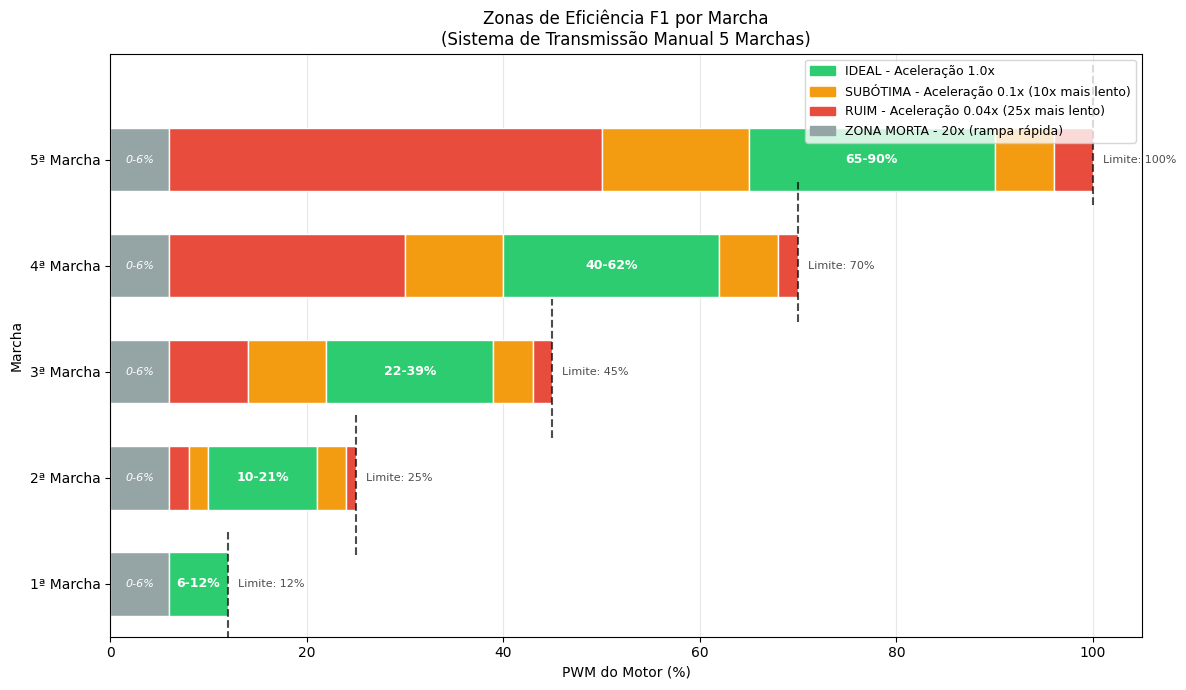

Generate this figure with matplotlib: (Note: this script raises an exception after producing the figure.)
#!/usr/bin/env python3
"""
generate_gear_zones_chart.py - Gera gráfico das zonas de eficiência F1 por marcha

Baseado no sistema de zonas implementado em raspberry/motor_manager.py

Zonas de Eficiência por Marcha:
- ZONA MORTA (cinza): 0-6% PWM na 1ª marcha (rampa 20x para atravessar)
- IDEAL (verde): Aceleração normal (1.0x)
- SUBÓTIMA (amarelo): Aceleração 10x mais lenta (0.1x)
- RUIM (vermelho): Aceleração 25x mais lenta (0.04x)

Uso:
    python scripts/generate_gear_zones_chart.py

Saída:
    monografia/figuras/zonas_eficiencia_marchas.png
    monografia/figuras/taxa_aceleracao_zonas.png
    monografia/figuras/sistema_transmissao_f1.png
"""

import matplotlib.pyplot as plt
import matplotlib.patches as mpatches
import numpy as np

# Configuração de estilo
plt.rcParams['font.family'] = 'DejaVu Sans'
plt.rcParams['font.size'] = 10

# Dados das zonas de eficiência por marcha (baseado em motor_manager.py)
# Extraído de _calculate_efficiency_zone() linhas 505-547
# Formato: marcha -> [(inicio, fim, zona), ...]
GEAR_ZONES = {
    1: [
        (0, 6, 'ZONA MORTA'),
        (6, 12, 'IDEAL'),
    ],
    2: [
        (0, 6, 'ZONA MORTA'),
        (6, 8, 'RUIM'),
        (8, 10, 'SUBÓTIMA'),
        (10, 21, 'IDEAL'),
        (21, 24, 'SUBÓTIMA'),
        (24, 25, 'RUIM'),
    ],
    3: [
        (0, 6, 'ZONA MORTA'),
        (6, 14, 'RUIM'),
        (14, 22, 'SUBÓTIMA'),
        (22, 39, 'IDEAL'),
        (39, 43, 'SUBÓTIMA'),
        (43, 45, 'RUIM'),
    ],
    4: [
        (0, 6, 'ZONA MORTA'),
        (6, 30, 'RUIM'),
        (30, 40, 'SUBÓTIMA'),
        (40, 62, 'IDEAL'),
        (62, 68, 'SUBÓTIMA'),
        (68, 70, 'RUIM'),
    ],
    5: [
        (0, 6, 'ZONA MORTA'),
        (6, 50, 'RUIM'),
        (50, 65, 'SUBÓTIMA'),
        (65, 90, 'IDEAL'),
        (90, 96, 'SUBÓTIMA'),
        (96, 100, 'RUIM'),
    ],
}

# Limitadores de PWM por marcha (motor_manager.py linhas 451-457)
# Intervalos crescentes: 6%, 13%, 20%, 25%, 30%
GEAR_LIMITERS = {
    1: 12,   # 1ª marcha: 6-12%  (intervalo  6%)
    2: 25,   # 2ª marcha: 0-25%  (intervalo 13%)
    3: 45,   # 3ª marcha: 0-45%  (intervalo 20%)
    4: 70,   # 4ª marcha: 0-70%  (intervalo 25%)
    5: 100,  # 5ª marcha: 0-100% (intervalo 30%)
}

# Cores para cada zona
ZONE_COLORS = {
    'IDEAL': '#2ecc71',       # Verde
    'SUBÓTIMA': '#f39c12',    # Amarelo/Laranja
    'RUIM': '#e74c3c',        # Vermelho
    'ZONA MORTA': '#95a5a6',  # Cinza
}

# Multiplicadores de aceleração
ZONE_RATES = {
    'IDEAL': '1.0x',
    'SUBÓTIMA': '0.1x (10x mais lento)',
    'RUIM': '0.04x (25x mais lento)',
    'ZONA MORTA': '20x (rampa rápida)',
}

# Tempo base de aceleração (motor_manager.py linha 151)
BASE_ACCELERATION_TIME = 50.0  # segundos


def create_gear_zones_chart():
    """Cria gráfico de barras horizontais mostrando zonas por marcha"""

    fig, ax = plt.subplots(figsize=(12, 7))

    # Altura de cada barra
    bar_height = 0.6

    # Para cada marcha (de baixo para cima: 1ª embaixo, 5ª em cima)
    for gear in range(1, 6):
        y_pos = gear - 1
        zones = GEAR_ZONES[gear]
        limiter = GEAR_LIMITERS[gear]

        # Desenha cada zona
        for start, end, zone_type in zones:
            width = end - start
            color = ZONE_COLORS[zone_type]

            # Barra da zona
            ax.barh(y_pos, width, left=start, height=bar_height,
                    color=color, edgecolor='white', linewidth=1)

        # Linha do limitador
        ax.axvline(x=limiter, ymin=(y_pos - 0.3) / 5, ymax=(y_pos + 0.9) / 5,
                   color='black', linestyle='--', linewidth=1.5, alpha=0.7)

        # Texto do limitador
        ax.text(limiter + 1, y_pos, f'Limite: {limiter}%',
                va='center', ha='left', fontsize=8, color='black', alpha=0.7)

    # Configurações do eixo
    ax.set_xlim(0, 105)
    ax.set_ylim(-0.5, 5)
    ax.set_yticks(range(5))
    ax.set_yticklabels([f'{i}ª Marcha' for i in range(1, 6)])
    ax.set_xlabel('PWM do Motor (%)')
    ax.set_ylabel('Marcha')
    ax.set_title('Zonas de Eficiência F1 por Marcha\n(Sistema de Transmissão Manual 5 Marchas)')

    # Grid
    ax.grid(axis='x', alpha=0.3, linestyle='-')
    ax.set_axisbelow(True)

    # Legenda
    legend_patches = [
        mpatches.Patch(color=ZONE_COLORS['IDEAL'], label=f'IDEAL - Aceleração {ZONE_RATES["IDEAL"]}'),
        mpatches.Patch(color=ZONE_COLORS['SUBÓTIMA'], label=f'SUBÓTIMA - Aceleração {ZONE_RATES["SUBÓTIMA"]}'),
        mpatches.Patch(color=ZONE_COLORS['RUIM'], label=f'RUIM - Aceleração {ZONE_RATES["RUIM"]}'),
        mpatches.Patch(color=ZONE_COLORS['ZONA MORTA'], label=f'ZONA MORTA - {ZONE_RATES["ZONA MORTA"]}'),
    ]
    ax.legend(handles=legend_patches, loc='upper right', fontsize=9)

    # Anotações das zonas ideais
    for gear in range(1, 6):
        y_pos = gear - 1
        zones = GEAR_ZONES[gear]
        for start, end, zone_type in zones:
            if zone_type == 'IDEAL':
                mid = (start + end) / 2
                ax.text(mid, y_pos, f'{start}-{end}%',
                       va='center', ha='center', fontsize=9,
                       color='white', fontweight='bold')
            elif zone_type == 'ZONA MORTA':
                mid = (start + end) / 2
                ax.text(mid, y_pos, f'0-{end}%',
                       va='center', ha='center', fontsize=8,
                       color='white', fontstyle='italic')

    plt.tight_layout()

    # Salva figura
    output_path = 'monografia/figuras/zonas_eficiencia_marchas.png'
    plt.savefig(output_path, dpi=150, bbox_inches='tight',
                facecolor='white', edgecolor='none')
    print(f'Gráfico salvo em: {output_path}')

    plt.close()


def create_acceleration_rate_chart():
    """Cria gráfico da taxa de aceleração por zona de eficiência"""

    fig, ax = plt.subplots(figsize=(10, 6))

    # Dados das zonas de eficiência
    # Do motor_manager.py: base_acceleration_time = 50.0s
    # Taxa = (100 / tempo_base) × multiplicador_zona
    zones = ['IDEAL', 'SUBÓTIMA', 'RUIM']
    multipliers = [1.0, 0.1, 0.04]
    base_time = BASE_ACCELERATION_TIME

    # Taxa de aceleração (%PWM por segundo)
    rates = [(100 / base_time) * m for m in multipliers]  # [2.0, 0.2, 0.08]

    # Tempo para atingir 100% PWM
    times = [base_time / m for m in multipliers]  # [50, 500, 1250]

    # Configuração de barras
    x = np.arange(len(zones))
    width = 0.35

    # Barras da taxa de aceleração
    bars1 = ax.bar(x - width/2, rates, width, label='Taxa de Aceleração (%/s)',
                   color=[ZONE_COLORS[z] for z in zones], edgecolor='black', linewidth=1)

    # Eixo secundário para tempo
    ax2 = ax.twinx()
    bars2 = ax2.bar(x + width/2, times, width, label='Tempo para 100% (s)',
                    color=[ZONE_COLORS[z] for z in zones], alpha=0.4,
                    edgecolor='black', linewidth=1, hatch='//')

    # Valores nas barras
    for bar, val in zip(bars1, rates):
        ax.text(bar.get_x() + bar.get_width()/2, bar.get_height() + 0.05,
                f'{val:.2f}%/s', ha='center', va='bottom', fontsize=10, fontweight='bold')

    for bar, val in zip(bars2, times):
        ax2.text(bar.get_x() + bar.get_width()/2, bar.get_height() + 30,
                f'{val:.0f}s', ha='center', va='bottom', fontsize=10, fontweight='bold')

    # Configurações
    ax.set_xlabel('Zona de Eficiência', fontsize=11)
    ax.set_ylabel('Taxa de Aceleração (%PWM/s)', fontsize=11)
    ax2.set_ylabel('Tempo para 100% PWM (s)', fontsize=11)
    ax.set_title(f'Taxa de Aceleração por Zona de Eficiência\n(Tempo base: {int(base_time)} segundos)', fontsize=12)
    ax.set_xticks(x)
    ax.set_xticklabels(zones, fontsize=11)
    ax.set_ylim(0, 2.5)
    ax2.set_ylim(0, 1500)
    ax.grid(axis='y', alpha=0.3)

    # Legenda combinada
    lines1, labels1 = ax.get_legend_handles_labels()
    lines2, labels2 = ax2.get_legend_handles_labels()
    ax.legend(lines1 + lines2, labels1 + labels2, loc='upper right')

    # Equação
    ax.text(0.5, -0.15, r'$Taxa_{acel} = \frac{100\%}{T_{base}} \times M_{zona}$'
            f' onde $T_{{base}}={int(base_time)}s$, '
            r'$M_{IDEAL}=1.0$, $M_{SUB}=0.1$, $M_{RUIM}=0.04$',
            transform=ax.transAxes, fontsize=11, ha='center',
            bbox=dict(boxstyle='round', facecolor='wheat', alpha=0.5))

    plt.tight_layout()
    plt.subplots_adjust(bottom=0.18)

    # Salva
    output_path = 'monografia/figuras/taxa_aceleracao_zonas.png'
    plt.savefig(output_path, dpi=150, bbox_inches='tight',
                facecolor='white', edgecolor='none')
    print(f'Gráfico salvo em: {output_path}')

    plt.close()


def create_combined_chart():
    """Cria figura combinada com zonas e equação"""

    fig, axes = plt.subplots(2, 1, figsize=(12, 10), height_ratios=[1.2, 1])

    # ===== SUBPLOT 1: Zonas de Eficiência =====
    ax1 = axes[0]
    bar_height = 0.6

    for gear in range(1, 6):
        y_pos = gear - 1
        zones = GEAR_ZONES[gear]
        limiter = GEAR_LIMITERS[gear]

        for start, end, zone_type in zones:
            width = end - start
            color = ZONE_COLORS[zone_type]
            ax1.barh(y_pos, width, left=start, height=bar_height,
                    color=color, edgecolor='white', linewidth=1)

        # Linha do limitador
        ax1.axvline(x=limiter, ymin=(y_pos - 0.3 + 0.5) / 5.5,
                   ymax=(y_pos + 0.9 + 0.5) / 5.5,
                   color='black', linestyle='--', linewidth=1.5, alpha=0.7)
        ax1.text(limiter + 1, y_pos, f'Lim: {limiter}%',
                va='center', ha='left', fontsize=8, alpha=0.7)

        # Texto da zona ideal
        for start, end, zone_type in zones:
            if zone_type == 'IDEAL':
                mid = (start + end) / 2
                ax1.text(mid, y_pos, f'{start}-{end}%',
                        va='center', ha='center', fontsize=9,
                        color='white', fontweight='bold')
            elif zone_type == 'ZONA MORTA':
                mid = (start + end) / 2
                ax1.text(mid, y_pos, f'0-{end}%',
                        va='center', ha='center', fontsize=8,
                        color='white', fontstyle='italic')

    ax1.set_xlim(0, 105)
    ax1.set_ylim(-0.5, 5)
    ax1.set_yticks(range(5))
    ax1.set_yticklabels([f'{i}ª Marcha' for i in range(1, 6)])
    ax1.set_xlabel('PWM do Motor (%)')
    ax1.set_title('(a) Zonas de Eficiência F1 por Marcha', fontweight='bold')
    ax1.grid(axis='x', alpha=0.3)

    legend_patches = [
        mpatches.Patch(color=ZONE_COLORS['IDEAL'], label='IDEAL (1.0x)'),
        mpatches.Patch(color=ZONE_COLORS['SUBÓTIMA'], label='SUBÓTIMA (0.1x)'),
        mpatches.Patch(color=ZONE_COLORS['RUIM'], label='RUIM (0.04x)'),
        mpatches.Patch(color=ZONE_COLORS['ZONA MORTA'], label='ZONA MORTA (20x rampa)'),
    ]
    ax1.legend(handles=legend_patches, loc='upper right', fontsize=9)

    # ===== SUBPLOT 2: Taxa de Aceleração por Zona =====
    ax2 = axes[1]

    # Dados das zonas de eficiência
    # Do motor_manager.py: base_acceleration_time = 50.0s
    zones = ['IDEAL', 'SUBÓTIMA', 'RUIM']
    multipliers = [1.0, 0.1, 0.04]
    base_time = BASE_ACCELERATION_TIME

    # Taxa de aceleração (%PWM por segundo)
    rates = [(100 / base_time) * m for m in multipliers]  # [2.0, 0.2, 0.08]

    # Tempo para atingir 100% PWM
    times = [base_time / m for m in multipliers]  # [50, 500, 1250]

    # Configuração de barras
    x = np.arange(len(zones))
    width = 0.35

    # Barras da taxa de aceleração
    bars1 = ax2.bar(x - width/2, rates, width, label='Taxa (%/s)',
                   color=[ZONE_COLORS[z] for z in zones], edgecolor='black', linewidth=1)

    # Eixo secundário para tempo
    ax2_twin = ax2.twinx()
    bars2 = ax2_twin.bar(x + width/2, times, width, label='Tempo (s)',
                    color=[ZONE_COLORS[z] for z in zones], alpha=0.4,
                    edgecolor='black', linewidth=1, hatch='//')

    # Valores nas barras
    for bar, val in zip(bars1, rates):
        ax2.text(bar.get_x() + bar.get_width()/2, bar.get_height() + 0.05,
                f'{val:.2f}%/s', ha='center', va='bottom', fontsize=9, fontweight='bold')

    for bar, val in zip(bars2, times):
        ax2_twin.text(bar.get_x() + bar.get_width()/2, bar.get_height() + 30,
                f'{val:.0f}s', ha='center', va='bottom', fontsize=9, fontweight='bold')

    # Equação
    ax2.text(0.5, -0.18, r'$Taxa_{acel} = \frac{100\%}{50s} \times M_{zona}$'
             r' onde $M_{IDEAL}=1.0$, $M_{SUB}=0.1$, $M_{RUIM}=0.04$',
            transform=ax2.transAxes, fontsize=10, ha='center',
            bbox=dict(boxstyle='round', facecolor='wheat', alpha=0.5))

    ax2.set_xlabel('Zona de Eficiência')
    ax2.set_ylabel('Taxa de Aceleração (%/s)')
    ax2_twin.set_ylabel('Tempo para 100% (s)')
    ax2.set_title('(b) Taxa de Aceleração por Zona de Eficiência', fontweight='bold')
    ax2.set_xticks(x)
    ax2.set_xticklabels(zones)
    ax2.set_ylim(0, 2.5)
    ax2_twin.set_ylim(0, 1500)
    ax2.grid(axis='y', alpha=0.3)

    # Legenda combinada
    lines1, labels1 = ax2.get_legend_handles_labels()
    lines2, labels2 = ax2_twin.get_legend_handles_labels()
    ax2.legend(lines1 + lines2, labels1 + labels2, loc='upper right')

    plt.tight_layout()
    plt.subplots_adjust(hspace=0.35)

    # Salva
    output_path = 'monografia/figuras/sistema_transmissao_f1.png'
    plt.savefig(output_path, dpi=150, bbox_inches='tight',
                facecolor='white', edgecolor='none')
    print(f'Gráfico combinado salvo em: {output_path}')

    plt.close()


if __name__ == '__main__':
    print('Gerando gráficos do sistema de transmissão F1...\n')

    # Gráfico 1: Zonas de eficiência
    create_gear_zones_chart()

    # Gráfico 2: Taxa de aceleração por zona
    create_acceleration_rate_chart()

    # Gráfico 3: Figura combinada
    create_combined_chart()

    print('\nTodos os gráficos gerados com sucesso!')
